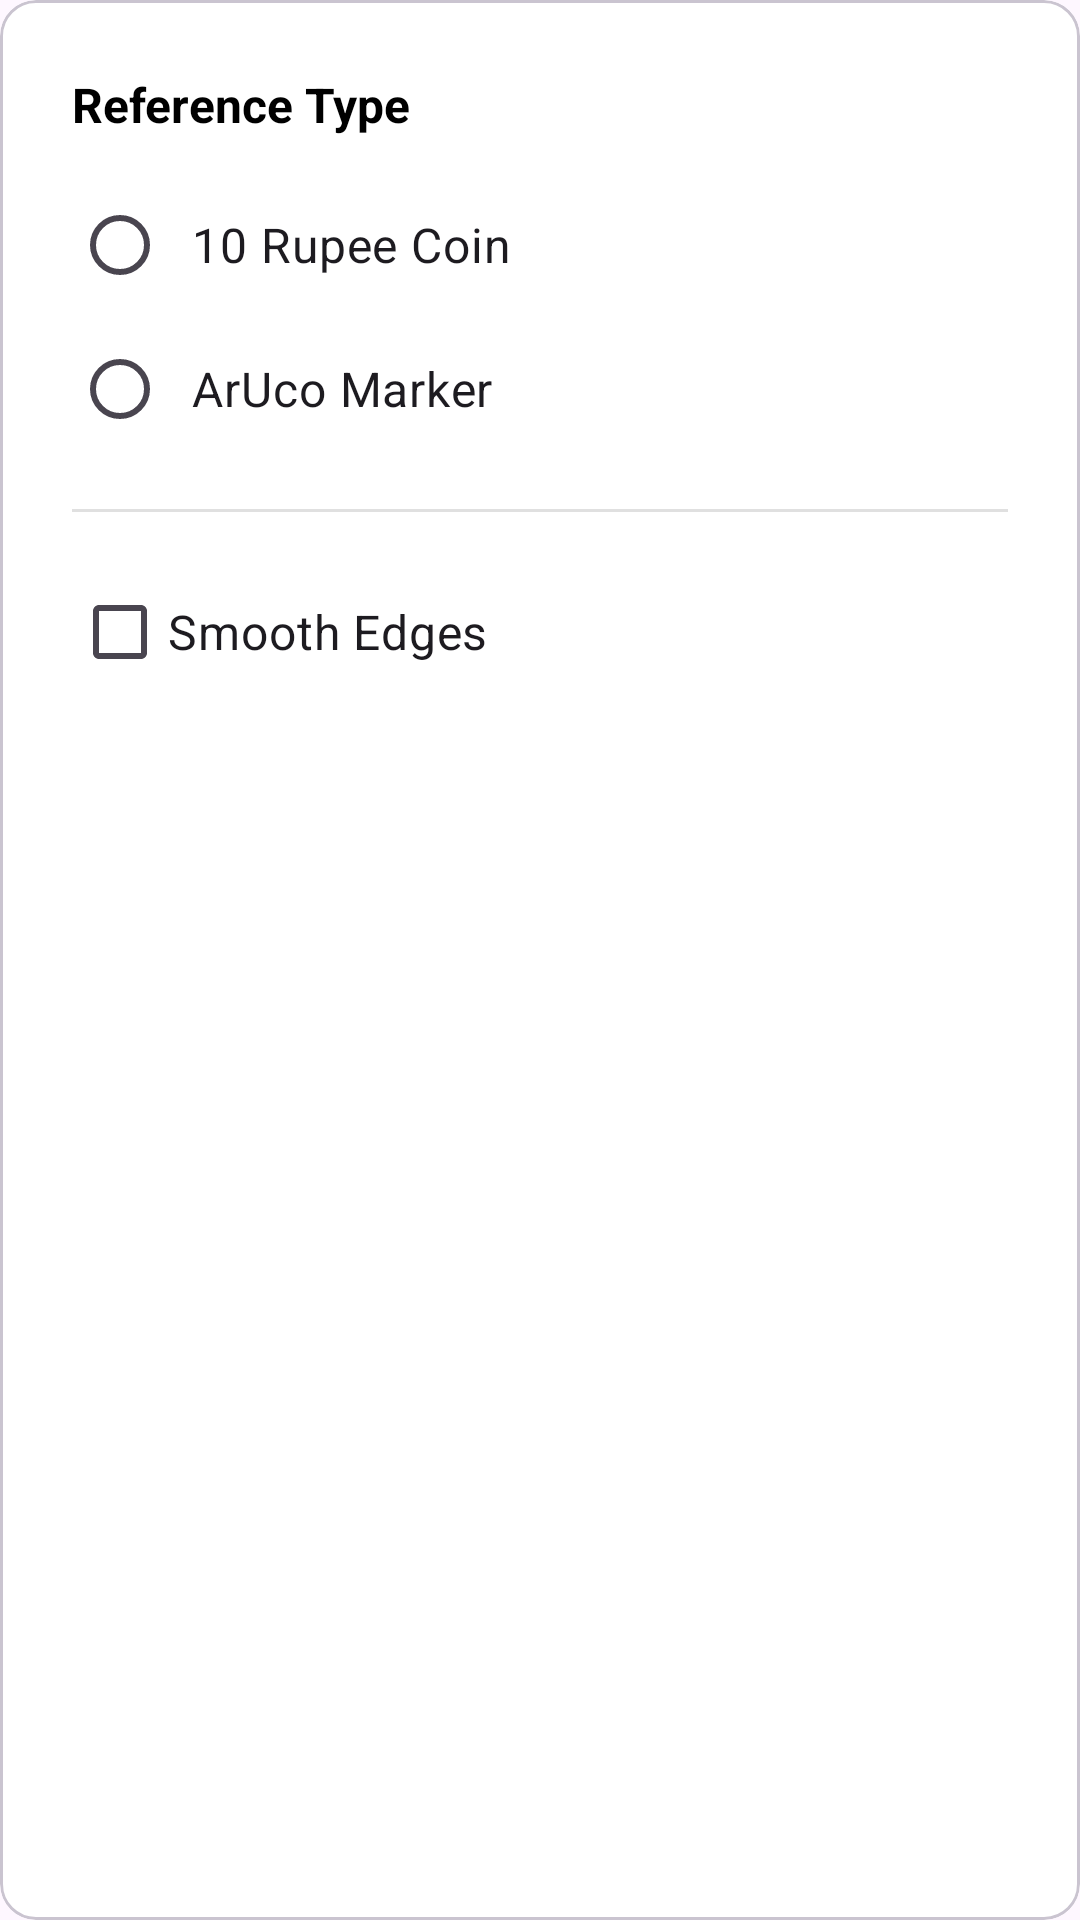

Here is an Android app screen rendered from its layout file. Give the layout XML and the strings, colors and styles it references.
<!-- AndroidManifest.xml: application theme Theme.YOLOv8TfLite -->
<!-- res/layout/dialog_settings.xml -->
<?xml version="1.0" encoding="utf-8"?>
<com.google.android.material.card.MaterialCardView xmlns:android="http://schemas.android.com/apk/res/android"
    xmlns:app="http://schemas.android.com/apk/res-auto"
    app:cardBackgroundColor="@color/white"
    android:layout_width="match_parent"
    android:layout_height="match_parent">

    <LinearLayout
        android:layout_width="match_parent"
        android:layout_height="wrap_content"
        android:orientation="vertical"
        android:padding="24dp">

        <TextView
            android:layout_width="wrap_content"
            android:layout_height="wrap_content"
            android:text="Reference Type"
            android:textColor="@color/black"
            android:textSize="16sp"
            android:textStyle="bold"
            android:layout_marginBottom="12dp"/>

        <RadioGroup
            android:id="@+id/rgReferenceType"
            android:layout_width="match_parent"
            android:layout_height="wrap_content"
            android:orientation="vertical"
            android:layout_marginBottom="16dp">

            <RadioButton
                android:id="@+id/rbCoin"
                android:layout_width="match_parent"
                android:layout_height="wrap_content"
                android:text="10 Rupee Coin"
                android:textSize="16sp"
                android:padding="8dp"/>

            <RadioButton
                android:id="@+id/rbArUco"
                android:layout_width="match_parent"
                android:layout_height="wrap_content"
                android:text="ArUco Marker"
                android:textSize="16sp"
                android:padding="8dp"/>
        </RadioGroup>

        <View
            android:layout_width="match_parent"
            android:layout_height="1dp"
            android:background="#E0E0E0"
            android:layout_marginBottom="16dp"/>

        <com.google.android.material.checkbox.MaterialCheckBox
            android:id="@+id/cbSmoothEdges"
            android:layout_width="match_parent"
            android:layout_height="wrap_content"
            android:text="@string/smooth_edges"
            android:textSize="16sp"/>

    </LinearLayout>

</com.google.android.material.card.MaterialCardView>
<!-- resources referenced by this layout -->
<resources>
  <color name="black">#FF000000</color>
  <color name="white">#FFFFFFFF</color>
  <string name="smooth_edges">Smooth Edges</string>
  <style name="Theme.YOLOv8TfLite" parent="Base.Theme.YOLOv8TfLite" />
  <style name="Base.Theme.YOLOv8TfLite" parent="Theme.Material3.DayNight.NoActionBar">
          
          
      </style>
</resources>
